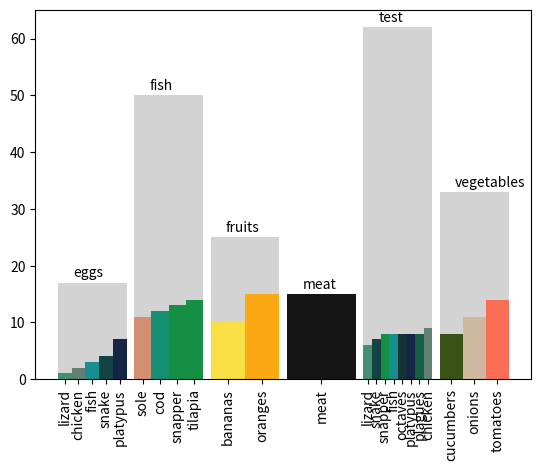

The script that saved this image:
import matplotlib.pyplot as plt
import numpy as np
import pandas as pd
import math

def mirror_numbers_graphing(n, factor, mid, width):
    # https://stackoverflow.com/questions/38130895/find-middle-of-a-list/38131003
    middle = math.floor(float(n) / 2)
    fudge_array_minus = []
    fudge_array_plus = []
    if n % 2 != 0:
        if middle < 1:
            adj = 1
        else:
            adj = 2
        for i in range(1, middle + 1):
            fudge_array_minus.append(-i * adj * width * factor + mid)
            fudge_array_plus.append(i * adj * factor * width + mid)

        return fudge_array_minus[::-1] + [0.0 + mid] + fudge_array_plus
    else:
        acc = 0
        for i in range(1, middle + 1):
            fudge_array_minus.append((-i - acc) * width * factor + mid)
            fudge_array_plus.append((i + acc) * width * factor + mid)
            acc += 1
        return fudge_array_minus[::-1] + fudge_array_plus

# Ding an sich graph
# https://stackoverflow.com/questions/8047152/how-do-you-create-a-nested-bar-graph

def ding_an_sich_plot(df, width=0.9):

    list_columns = df.columns.tolist()
    labels = list(df.groupby(['Label']).groups.keys())
    category_sums = df.groupby(['Category'], as_index=False)[['Amount']].sum()
    category_labels = list(df.groupby(['Category']).groups.keys())
    indices = range(len(df['Category'].unique()))
    xlocs = [i for i in indices]

    plt.bar(indices, category_sums['Amount'].tolist(), width=width,
            color='#D3D3D3', label='Category Sums')

    for i, x in category_sums.iterrows():
        plt.text(xlocs[i] - 0.25, x['Amount'] + 1, x['Category'])

    graph_locs = []
    graph_labs = []

    for ind in indices:
        label = category_labels[ind]
        label_locs = df.loc[df.Category == label].sort_values(by=['Amount'])
        cat_len = len(label_locs)
        locs = subplot_locations(1 / (cat_len * 2), ind, cat_len, width)
        graph_locs.extend(locs)
        graph_labs.extend(label_locs['Label'].tolist())
        plt.bar(
            locs,
            label_locs['Amount'].tolist(),
            width=(1 / cat_len) * width,
            color=label_locs['Color'].tolist(),
            alpha=0.9,
            tick_label=label_locs['Label'].tolist()
        )

    plt.xticks(graph_locs, graph_labs, rotation=90)

    plt.show()

def subplot_locations(fudge_factor, index, cat_len, width):
    y = mirror_numbers_graphing(cat_len, fudge_factor, index, width)
    return [x for x in y]

if __name__ == '__main__':

    data = [
        ['bananas', 'fruits', 10, '#FFE135'],
        ['oranges', 'fruits', 15, '#FFA500'],
        ['tomatoes', 'vegetables', 14, '#FF6347'],
        ['onions', 'vegetables', 11, '#CFB59B'],
        ['cucumbers', 'vegetables', 8, '#284400'],
        ['meat', 'meat', 15, '#000000'],
        ['cod', 'fish', 12, '#008866'],
        ['sole', 'fish', 11, '#D38866'],
        ['tilapia', 'fish', 14, '#008833'],
        ['snapper', 'fish', 13, '#008833'],
        ['chicken', 'eggs', 2, '#557766'],
        ['lizard', 'eggs', 1, '#338866'],
        ['snake', 'eggs', 4, '#003233'],
        ['fish', 'eggs', 3, '#008888'],
        ['platypus', 'eggs', 7, '#001234'],
        ['snapper', 'test', 8, '#008833'],
        ['chicken', 'test', 9, '#557766'],
        ['lizard', 'test', 6, '#338866'],
        ['snake', 'test', 7, '#003233'],
        ['fish', 'test', 8, '#008888'],
        ['platypus', 'test', 8, '#001234'],
        ['octaves', 'test', 8, '#002222'],
        ['plagues', 'test', 8, '#005234']
    ]

    df = pd.DataFrame(data, columns = ['Label', 'Category', 'Amount', 'Color'])
    ding_an_sich_plot(df)
